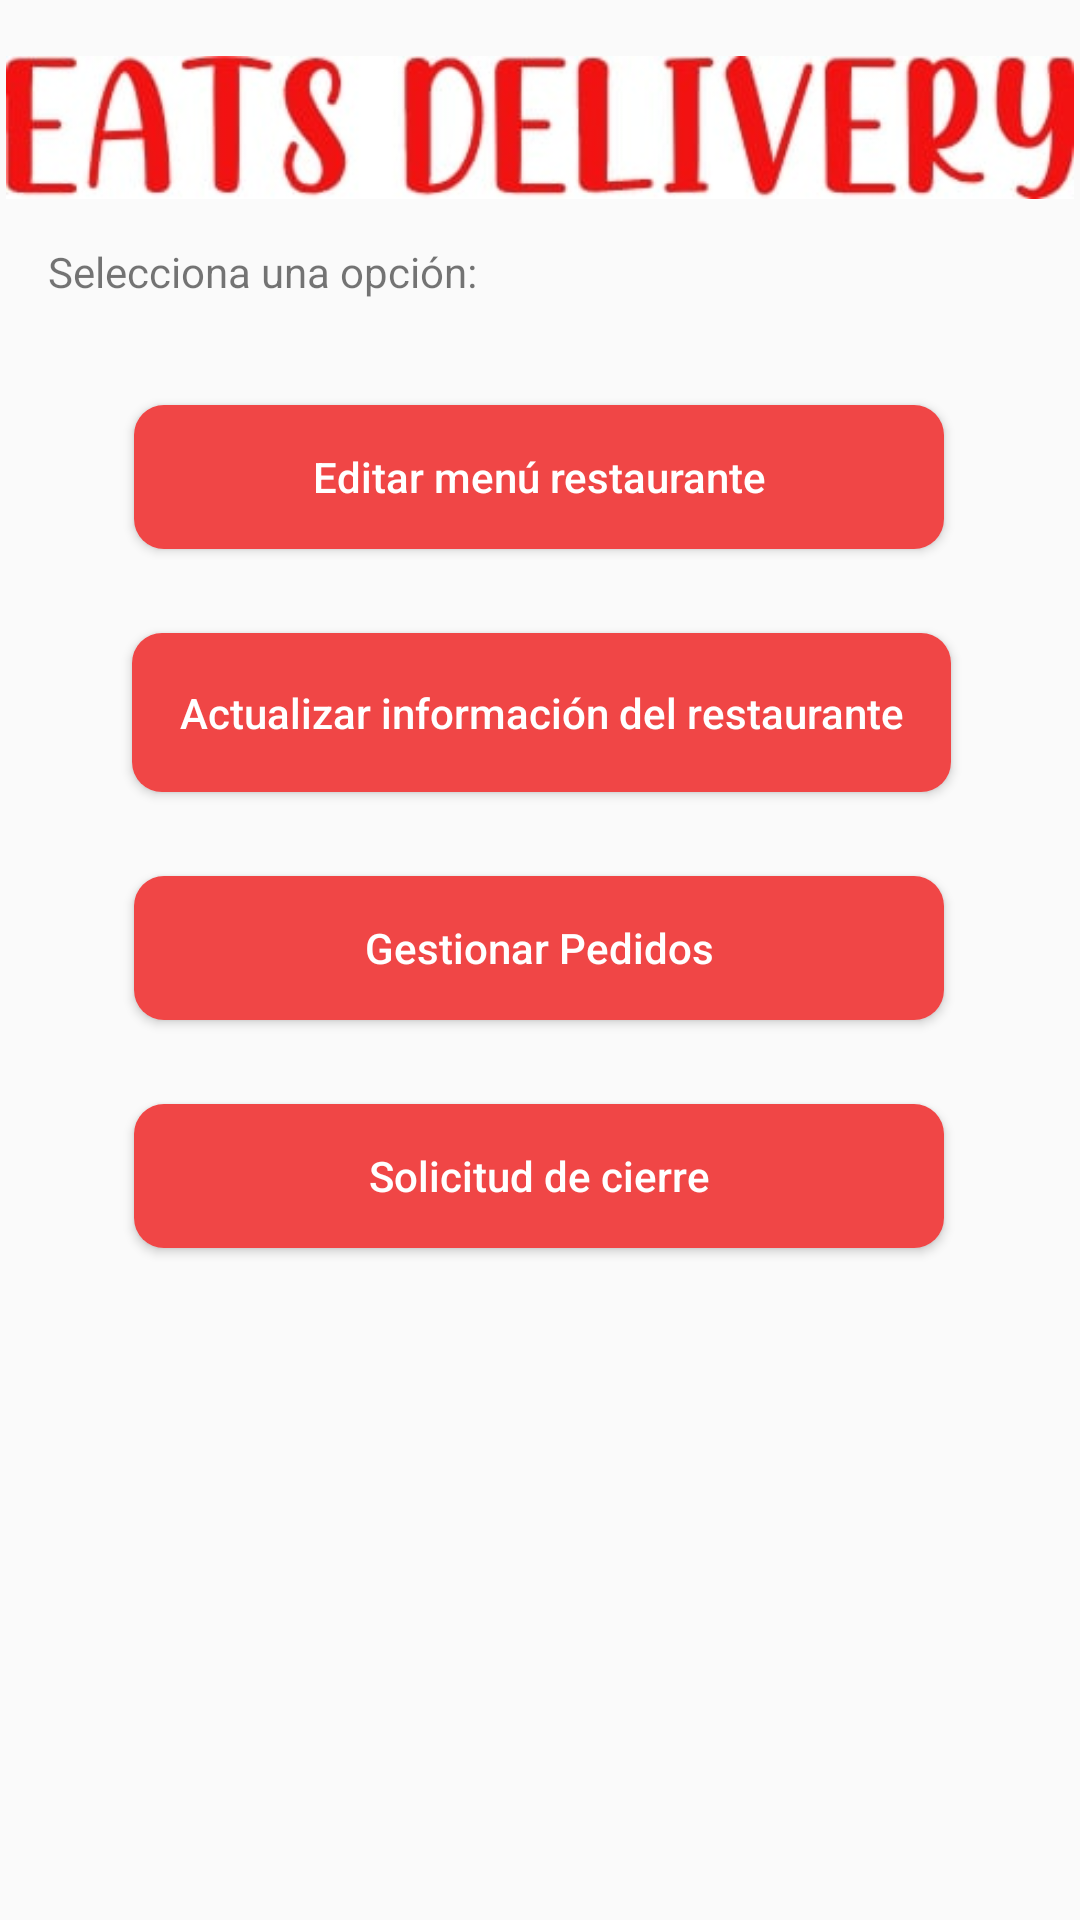

Android layout source for this screen:
<!-- AndroidManifest.xml: application theme Theme.EATSDelivery -->
<!-- res/layout/activity_menu_encargado.xml -->
<?xml version="1.0" encoding="utf-8"?>
<androidx.constraintlayout.widget.ConstraintLayout xmlns:android="http://schemas.android.com/apk/res/android"
    xmlns:app="http://schemas.android.com/apk/res-auto"
    xmlns:tools="http://schemas.android.com/tools"
    android:layout_width="match_parent"
    android:layout_height="match_parent">

    <TextView
        android:id="@+id/textView14"
        android:layout_width="286dp"
        android:layout_height="18dp"
        android:layout_marginTop="12dp"
        android:text="@string/selecciona_una_opci_n"
        app:layout_constraintEnd_toEndOf="parent"
        app:layout_constraintHorizontal_bias="0.216"
        app:layout_constraintStart_toStartOf="parent"
        app:layout_constraintTop_toBottomOf="@+id/imageView12" />

    <ImageView
        android:id="@+id/imageView12"
        android:layout_width="356dp"
        android:layout_height="53dp"
        android:layout_marginTop="16dp"
        android:contentDescription="@string/todo"
        app:layout_constraintEnd_toEndOf="parent"
        app:layout_constraintHorizontal_bias="0.49"
        app:layout_constraintStart_toStartOf="parent"
        app:layout_constraintTop_toTopOf="parent"
        app:srcCompat="@drawable/t1" />

    <Button
        android:id="@+id/salir"
        android:layout_width="wrap_content"
        android:layout_height="wrap_content"
        android:layout_marginTop="204dp"
        android:layout_marginBottom="76dp"
        android:background="@drawable/custom_button"
        android:onClick="quit"
        android:text="@string/salir"
        android:textAllCaps="false"
        android:textColor="#ffff"
        app:layout_constraintBottom_toBottomOf="parent"
        app:layout_constraintEnd_toEndOf="parent"
        app:layout_constraintHorizontal_bias="0.498"
        app:layout_constraintStart_toStartOf="parent"
        app:layout_constraintTop_toBottomOf="@+id/sol_deletion"
        app:layout_constraintVertical_bias="1.0"
        tools:ignore="UsingOnClickInXml" />

    <Button
        android:id="@+id/edit_menu"
        android:layout_width="270dp"
        android:layout_height="48dp"
        android:layout_marginTop="36dp"
        android:background="@drawable/custom_button"
        android:onClick="editMenuRest"
        android:text="@string/editar_men_restaurante"
        android:textAllCaps="false"
        android:textColor="#ffff"
        app:layout_constraintEnd_toEndOf="parent"
        app:layout_constraintHorizontal_bias="0.496"
        app:layout_constraintStart_toStartOf="parent"
        app:layout_constraintTop_toBottomOf="@+id/textView14"
        tools:ignore="UsingOnClickInXml" />

    <Button
        android:id="@+id/manage_orders"
        android:layout_width="270dp"
        android:layout_height="48dp"
        android:layout_marginTop="28dp"
        android:background="@drawable/custom_button"
        android:onClick="manageOrders"
        android:text="@string/gestionar_pedidos"
        android:textAllCaps="false"
        android:textColor="#ffff"
        app:layout_constraintEnd_toEndOf="parent"
        app:layout_constraintHorizontal_bias="0.496"
        app:layout_constraintStart_toStartOf="parent"
        app:layout_constraintTop_toBottomOf="@+id/update_res_info"
        tools:ignore="UsingOnClickInXml" />

    <Button
        android:id="@+id/sol_deletion"
        android:layout_width="270dp"
        android:layout_height="48dp"
        android:layout_marginTop="28dp"
        android:background="@drawable/custom_button"
        android:onClick="requestDeletetion"
        android:text="@string/solicitud_de_cierre"
        android:textAllCaps="false"
        android:textColor="#ffff"
        app:layout_constraintEnd_toEndOf="parent"
        app:layout_constraintHorizontal_bias="0.496"
        app:layout_constraintStart_toStartOf="parent"
        app:layout_constraintTop_toBottomOf="@+id/manage_orders"
        tools:ignore="UsingOnClickInXml" />

    <Button
        android:id="@+id/update_res_info"
        android:layout_width="273dp"
        android:layout_height="53dp"
        android:layout_marginTop="28dp"
        android:background="@drawable/custom_button"
        android:onClick="updateInfoRest"
        android:text="Actualizar información del restaurante"
        android:textAllCaps="false"
        android:textColor="#ffff"
        app:layout_constraintEnd_toEndOf="parent"
        app:layout_constraintHorizontal_bias="0.507"
        app:layout_constraintStart_toStartOf="parent"
        app:layout_constraintTop_toBottomOf="@+id/edit_menu" />

</androidx.constraintlayout.widget.ConstraintLayout>
<!-- resources referenced by this layout -->
<resources>
  <!-- drawable custom_button (drawable) -->
  <?xml version="1.0" encoding="utf-8"?>
  <shape xmlns:android="http://schemas.android.com/apk/res/android" android:shape="rectangle">
      <solid android:color="#F04646"/>
      <corners
          android:radius="10dp"/>
  </shape>
  <!-- drawable t1: jpg bitmap (drawable, 10894 bytes) -->
  <string name="editar_men_restaurante">Editar menú restaurante</string>
  <string name="gestionar_pedidos">Gestionar Pedidos</string>
  <string name="salir">Salir</string>
  <string name="selecciona_una_opci_n">Selecciona una opción:</string>
  <string name="solicitud_de_cierre">Solicitud de cierre</string>
  <string name="todo">TODO</string>
  <style name="Theme.EATSDelivery" parent="Theme.AppCompat.DayNight.NoActionBar">
          
          <item name="colorPrimary">@color/purple_500</item>
          <item name="colorPrimaryVariant">@color/purple_700</item>
          <item name="colorOnPrimary">@color/white</item>
          
          <item name="colorSecondary">@color/teal_200</item>
          <item name="colorSecondaryVariant">@color/teal_700</item>
          <item name="colorOnSecondary">@color/black</item>
          
          <item name="android:statusBarColor" tools:targetApi="l">?attr/colorPrimaryVariant</item>
          
      </style>
  <color name="purple_500">#FF6200EE</color>
  <color name="purple_700">#FF3700B3</color>
  <color name="white">#FFFFFFFF</color>
  <color name="teal_200">#FF03DAC5</color>
  <color name="teal_700">#FF018786</color>
  <color name="black">#FF000000</color>
</resources>
